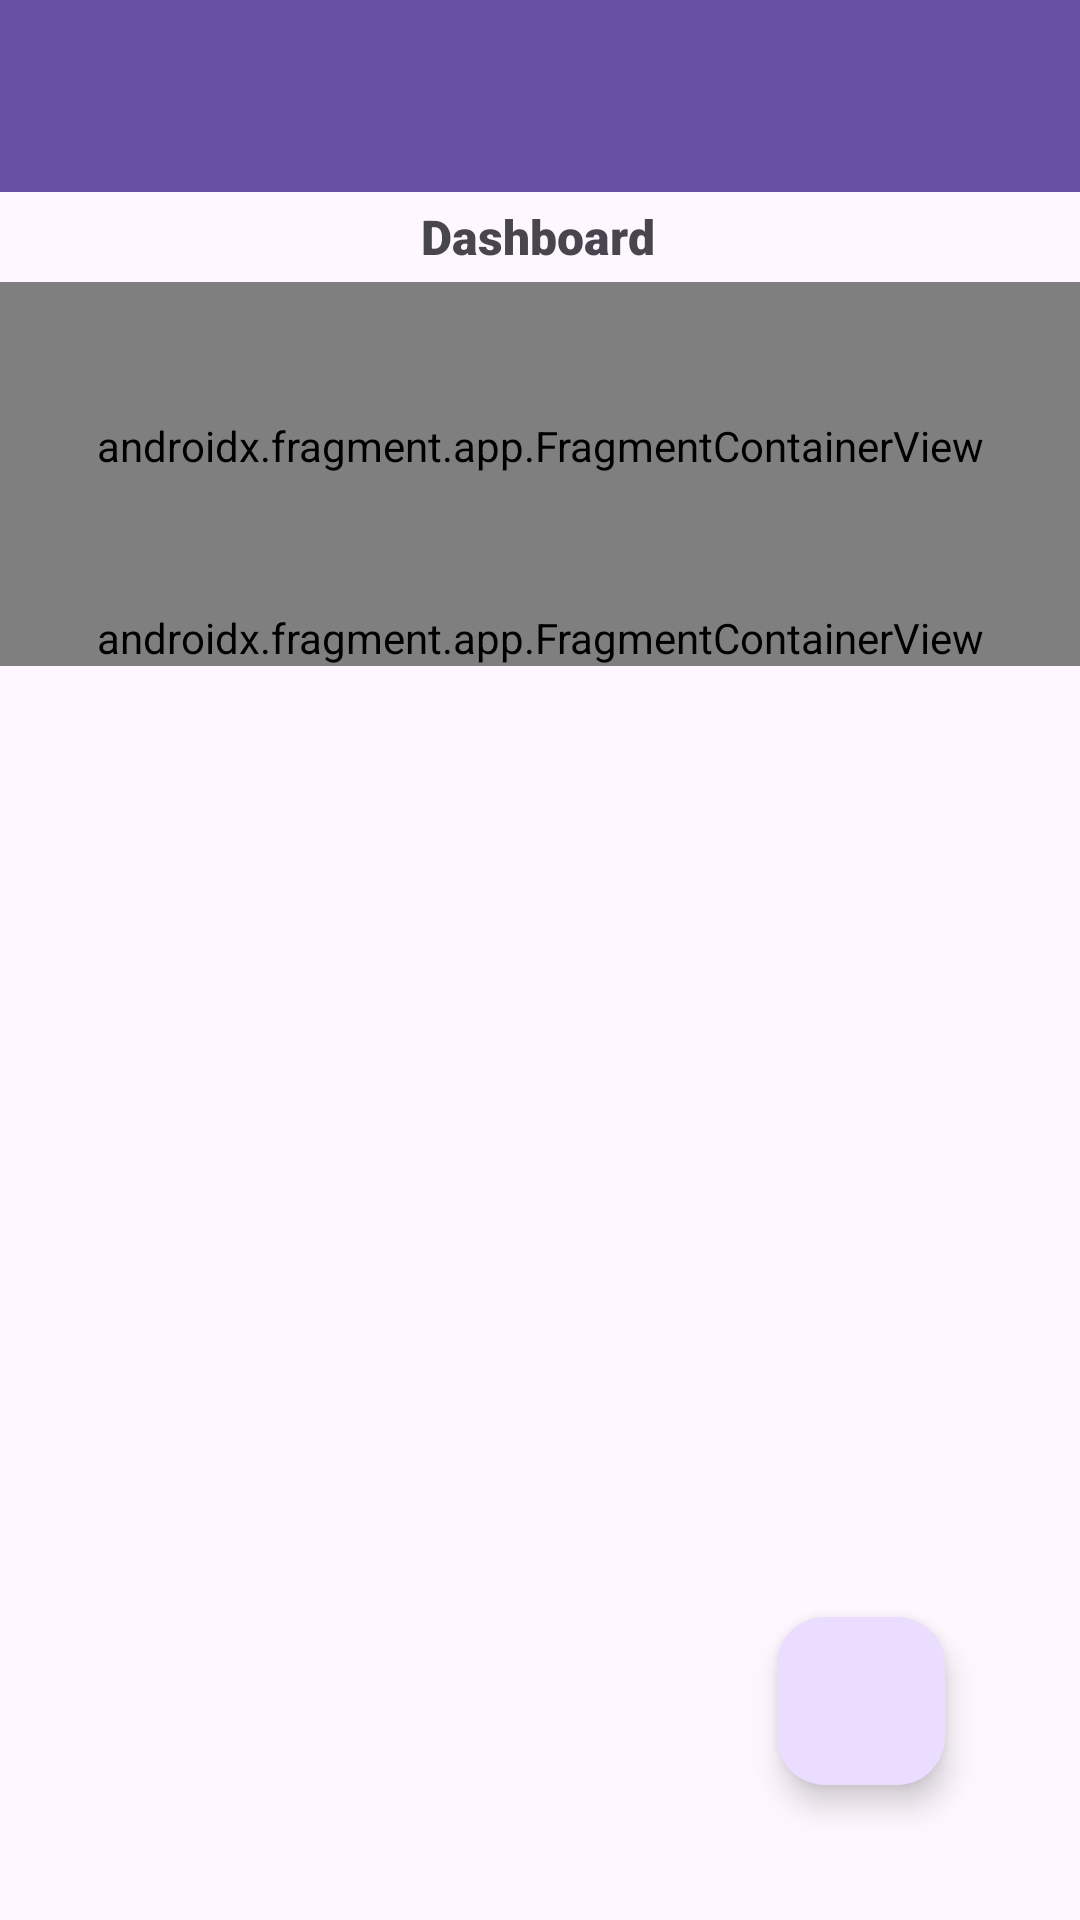

Layout XML and referenced resources for this Android screen:
<!-- AndroidManifest.xml: application theme Theme.EventManager1 -->
<!-- res/layout/activity_dashboard.xml -->
<?xml version="1.0" encoding="utf-8"?>
<androidx.drawerlayout.widget.DrawerLayout xmlns:android="http://schemas.android.com/apk/res/android"
    xmlns:tools="http://schemas.android.com/tools"
    android:layout_width="match_parent"
    android:layout_height="match_parent"
    xmlns:app="http://schemas.android.com/apk/res-auto"
    android:id="@+id/draw">

    <androidx.coordinatorlayout.widget.CoordinatorLayout
        android:layout_width="match_parent"
        android:layout_height="match_parent">

        <com.google.android.material.appbar.AppBarLayout
            android:layout_width="match_parent"
            android:layout_height="wrap_content"
            android:visibility="visible"
            app:layout_behavior="@string/appbar_scrolling_view_behavior"
            app:layout_scrollFlags="scroll|enterAlways">

            <androidx.appcompat.widget.Toolbar
                android:id="@+id/toolbar"
                android:layout_width="match_parent"
                android:layout_height="wrap_content"
                android:background="?attr/colorPrimary"
                android:minHeight="?attr/actionBarSize"
                android:theme="?attr/actionBarTheme"
                app:layout_anchor="@+id/constraintLayout"
                app:layout_anchorGravity="top|center" />

        </com.google.android.material.appbar.AppBarLayout>

        <androidx.constraintlayout.widget.ConstraintLayout
            android:id="@+id/constraintLayout"
            android:layout_width="match_parent"
            android:layout_height="852dp"
            android:visibility="visible"
            app:layout_anchor="@+id/constraintLayout"
            app:layout_anchorGravity="center"
            app:layout_behavior="@string/appbar_scrolling_view_behavior">


            <androidx.fragment.app.FragmentContainerView
                android:id="@+id/fragmentContainerDashboardListCategory"
                android:name="com.exammple.eventmanager1.fragments.FragmentListCategory"
                android:layout_width="0dp"
                android:layout_height="0dp"
                app:layout_constraintBottom_toTopOf="@+id/fragment_event_form"
                app:layout_constraintEnd_toEndOf="parent"
                app:layout_constraintHorizontal_bias="0.0"
                app:layout_constraintStart_toStartOf="parent"
                app:layout_constraintTop_toBottomOf="@+id/categoryHeadings"
                tools:layout="@layout/fragment_list_category" />

            <TextView
                android:id="@+id/textView12"
                android:layout_width="wrap_content"
                android:layout_height="wrap_content"
                android:layout_marginTop="4dp"
                android:fontFamily="sans-serif-black"
                android:text="Dashboard"
                android:textSize="16sp"
                app:layout_constraintEnd_toEndOf="parent"
                app:layout_constraintHorizontal_bias="0.498"
                app:layout_constraintStart_toStartOf="parent"
                app:layout_constraintTop_toTopOf="parent" />

            <androidx.fragment.app.FragmentContainerView
                android:id="@+id/fragment_event_form"
                android:name="com.exammple.eventmanager1.fragments.EventFormFragment"
                android:layout_width="0dp"
                android:layout_height="wrap_content"
                app:layout_constraintEnd_toEndOf="parent"
                app:layout_constraintStart_toStartOf="parent"
                app:layout_constraintTop_toTopOf="@+id/guideline5" />

            <androidx.constraintlayout.widget.Guideline
                android:id="@+id/guideline5"
                android:layout_width="wrap_content"
                android:layout_height="wrap_content"
                android:orientation="horizontal"
                app:layout_constraintGuide_begin="139dp" />

            <androidx.cardview.widget.CardView
                android:id="@+id/categoryHeadings"
                android:layout_width="0dp"
                android:layout_height="wrap_content"
                android:text="Cardads"
                android:textSize="18sp"
                app:layout_constraintEnd_toEndOf="parent"
                app:layout_constraintHorizontal_bias="0.0"
                app:layout_constraintStart_toStartOf="parent"
                app:layout_constraintTop_toTopOf="@+id/guideline4"
                android:focusable="false"
                android:focusableInTouchMode="false"
                android:clickable="false"/>

            <androidx.constraintlayout.widget.Guideline
                android:id="@+id/guideline4"
                android:layout_width="wrap_content"
                android:layout_height="wrap_content"
                android:orientation="horizontal"
                app:layout_constraintGuide_begin="30dp" />

        </androidx.constraintlayout.widget.ConstraintLayout>

        <com.google.android.material.floatingactionbutton.FloatingActionButton
            android:id="@+id/fab"
            android:layout_width="wrap_content"
            android:layout_height="wrap_content"
            android:layout_gravity="bottom|end"
            android:layout_margin="45dp"
            app:srcCompat="@drawable/baseline_add_24"
            android:contentDescription="TODO" />

    </androidx.coordinatorlayout.widget.CoordinatorLayout>

    <com.google.android.material.navigation.NavigationView
        android:id="@+id/nav_view"
        android:layout_width="wrap_content"
        android:layout_height="match_parent"
        android:layout_gravity="start"
        app:itemIconTint="@color/material_dynamic_primary60"
        app:menu="@menu/navigation_menu" />
</androidx.drawerlayout.widget.DrawerLayout>
<!-- res/layout/fragment_list_category.xml (included above) -->
<?xml version="1.0" encoding="utf-8"?>
<androidx.constraintlayout.widget.ConstraintLayout xmlns:android="http://schemas.android.com/apk/res/android"
    xmlns:app="http://schemas.android.com/apk/res-auto"
    xmlns:tools="http://schemas.android.com/tools"
    android:layout_width="match_parent"
    android:layout_height="match_parent"
    tools:context=".fragments.FragmentListCategory">

    <androidx.recyclerview.widget.RecyclerView
        android:id="@+id/rvCategory"
        android:layout_width="0dp"
        android:layout_height="0dp"
        app:layout_constraintBottom_toBottomOf="parent"
        app:layout_constraintEnd_toEndOf="parent"
        app:layout_constraintStart_toStartOf="parent"
        app:layout_constraintTop_toTopOf="parent"
        android:nestedScrollingEnabled="false"
        />

</androidx.constraintlayout.widget.ConstraintLayout>
<!-- resources referenced by this layout -->
<resources>
  <style name="Theme.EventManager1" parent="Base.Theme.EventManager1" />
  <style name="Base.Theme.EventManager1" parent="Theme.Material3.DayNight.NoActionBar">
          
          
      </style>
</resources>
